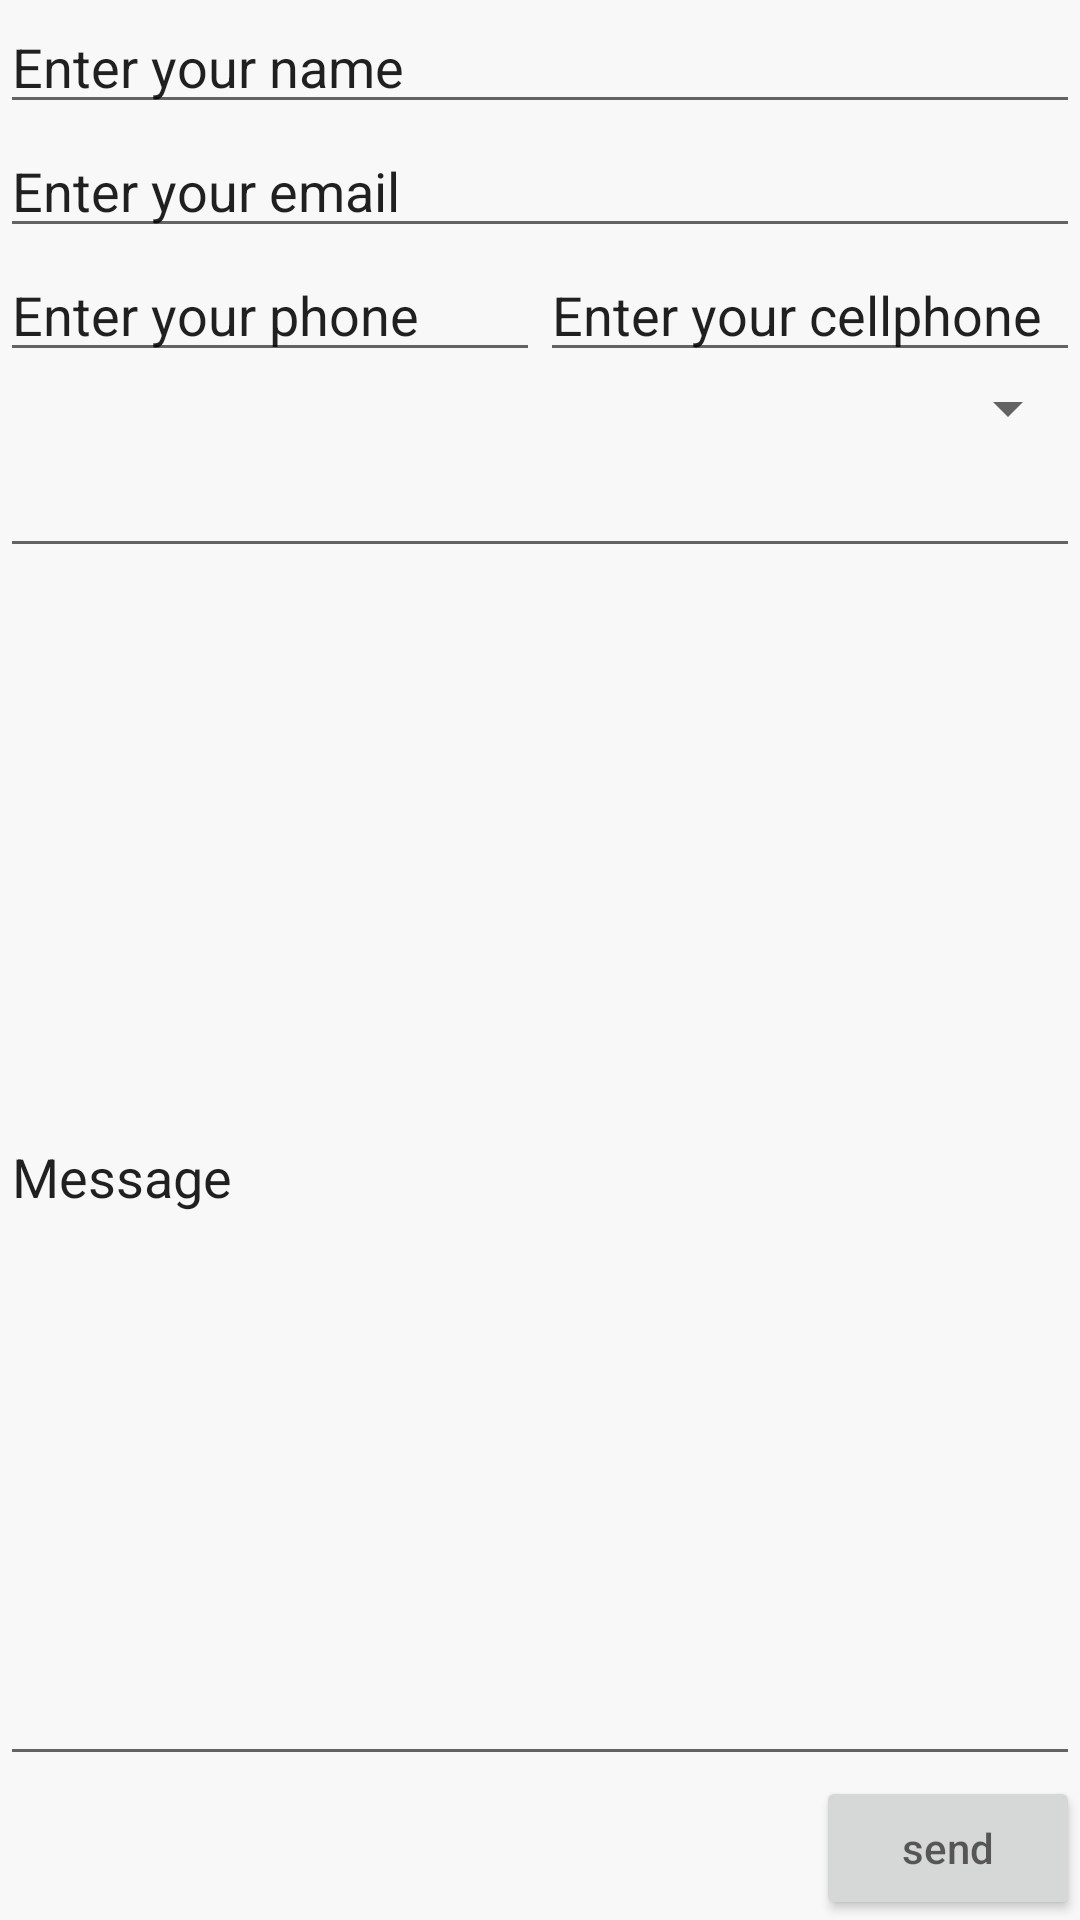

Write the Android layout XML for this screen, with the resource values it uses.
<!-- AndroidManifest.xml: application theme AppTheme -->
<!-- res/layout/activity_main.xml -->
<?xml version="1.0" encoding="utf-8"?>
<LinearLayout xmlns:android="http://schemas.android.com/apk/res/android"
    xmlns:app="http://schemas.android.com/apk/res-auto"
    xmlns:tools="http://schemas.android.com/tools"
    android:layout_width="match_parent"
    android:layout_height="match_parent"
    android:orientation="vertical"
    tools:context=".MainActivity">

    <EditText
        android:layout_width="match_parent"
        android:layout_height="wrap_content"
        android:id="@+id/main_nameEditText"
        android:inputType="text"
        android:text="Enter your name" />


    <EditText
        android:layout_width="match_parent"
        android:layout_height="wrap_content"
        android:id="@+id/main_emailEditText"
        android:inputType="text"
        android:text="Enter your email"
        />
    <LinearLayout
        android:layout_width="match_parent"
        android:layout_height="wrap_content">

    <EditText
        android:layout_width="0dp"
        android:layout_height="wrap_content"
        android:id="@+id/main_phoneEditText"
        android:inputType="phone"
        android:text="Enter your phone"
        android:layout_weight="1"
        />

    <EditText
        android:layout_width="0dp"
        android:layout_height="wrap_content"
        android:id="@+id/main_cellEditText"
        android:inputType="phone"
        android:text="Enter your cellphone"
        android:layout_weight="1"
        />
    </LinearLayout>
    <Spinner
        android:layout_width="match_parent"
        android:layout_height="wrap_content"
        android:id="@+id/spinner">
    </Spinner>

    <AutoCompleteTextView
        android:layout_width="match_parent"
        android:layout_height="wrap_content"
        android:completionThreshold="1"
        android:id="@+id/state"/>

    <EditText
        android:layout_width="match_parent"
        android:layout_height="0dp"
        android:layout_weight="1"
        android:inputType="text"
        android:id="@+id/main_messageEditText"
        android:text="Message" />

    <Button
        android:layout_width="wrap_content"
        android:layout_gravity="end"
        android:layout_height="wrap_content"
        android:onClick="buttonPresed"
        android:hint="send" />

</LinearLayout>
<!-- resources referenced by this layout -->
<resources>
  <style name="AppTheme" parent="Theme.AppCompat.Light">
          
          <item name="colorPrimary">@color/colorPrimary</item>
          <item name="colorPrimaryDark">@color/colorPrimaryDark</item>
          <item name="colorAccent">@color/colorAccent</item>
          <item name="android:background">#f8f8f8</item>
          <item name="android:color">#a8a8a8</item>
  "
      </style>
  <!-- not gathered from this repository: default colours our renderer supplied (Android Studio template values) -->
  <color name="colorPrimary">#FF6200EE</color>
  <color name="colorPrimaryDark">#FF3700B3</color>
  <color name="colorAccent">#FF03DAC5</color>
</resources>
